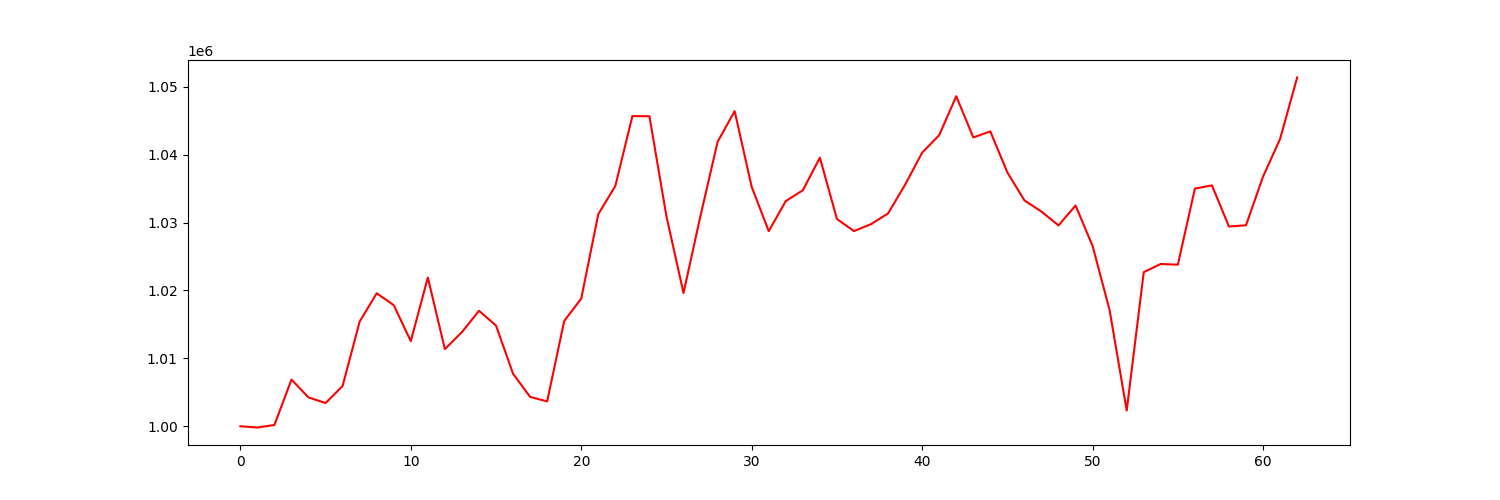

Values plotted in this chart, from the file beside it:
account_value, date, daily_return
1000000, 2021-04-06, 
999814, 2021-04-07, -0.0001861
1000183, 2021-04-08, 0.0003694
1006870, 2021-04-09, 0.006686
1004244, 2021-04-12, -0.002608
1003415, 2021-04-13, -0.0008254
1005929, 2021-04-14, 0.002505
1015416, 2021-04-15, 0.009431
1019580, 2021-04-16, 0.004101
1017831, 2021-04-19, -0.001715
1012525, 2021-04-20, -0.005213
1021894, 2021-04-21, 0.009253
1011358, 2021-04-22, -0.01031
1013861, 2021-04-23, 0.002475
1017001, 2021-04-26, 0.003097
1014828, 2021-04-27, -0.002137
1007728, 2021-04-28, -0.006996
1004323, 2021-04-29, -0.003379
1003661, 2021-04-30, -0.0006595
1015502, 2021-05-03, 0.0118
1018791, 2021-05-04, 0.003238
1031239, 2021-05-05, 0.01222
1035383, 2021-05-06, 0.004019
1045672, 2021-05-07, 0.009937
1045648, 2021-05-10, -2.29462200375119e-05
1030888, 2021-05-11, -0.01412
1019617, 2021-05-12, -0.01093
1031032, 2021-05-13, 0.0112
1041886, 2021-05-14, 0.01053
1046402, 2021-05-17, 0.004335
1035245, 2021-05-18, -0.01066
1028728, 2021-05-19, -0.006296
1033160, 2021-05-20, 0.004309
1034746, 2021-05-21, 0.001535
1039548, 2021-05-24, 0.004641
1030518, 2021-05-25, -0.008686
1028738, 2021-05-26, -0.001728
1029758, 2021-05-27, 0.0009919
1031337, 2021-05-28, 0.001534
1035569, 2021-06-01, 0.004103
1040286, 2021-06-02, 0.004555
1042870, 2021-06-03, 0.002484
1048594, 2021-06-04, 0.005488
1042535, 2021-06-07, -0.005778
1043410, 2021-06-08, 0.0008389
1037369, 2021-06-09, -0.00579
1033254, 2021-06-10, -0.003967
1031607, 2021-06-11, -0.001594
1029571, 2021-06-14, -0.001974
1032501, 2021-06-15, 0.002846
1026542, 2021-06-16, -0.005772
1017071, 2021-06-17, -0.009226
1002315, 2021-06-18, -0.01451
1022692, 2021-06-21, 0.02033
1023896, 2021-06-22, 0.001178
1023788, 2021-06-23, -0.0001059
1034990, 2021-06-24, 0.01094
1035469, 2021-06-25, 0.000463
1029408, 2021-06-28, -0.005853
1029596, 2021-06-29, 0.0001818
... 3 more rows
